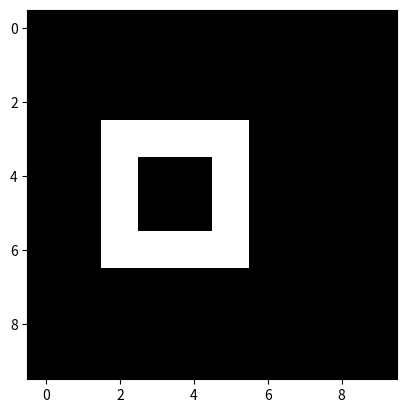

Generate this figure with matplotlib:
import numpy as np
import matplotlib.pyplot as plt

x = np.zeros([10,10])

x[3, 2:6] = 1
x[6, 2:6] = 1
x[3:6, 2] = 1
x[3:6, 5] = 1

plt.imshow(x, cmap="gray")
plt.savefig("square.png")
plt.show()
